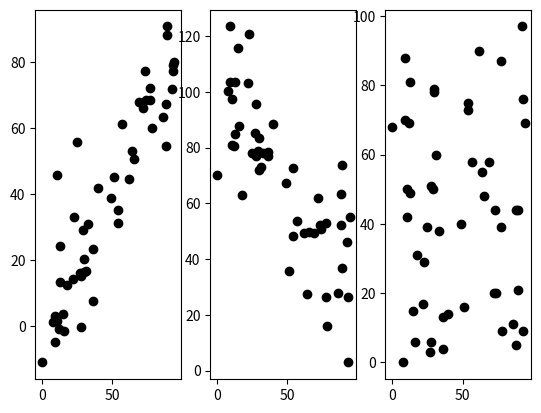

This chart was generated by the following Python code:
# coding: utf-8
import numpy as np
import matplotlib.pyplot as plt
np.random.seed(10)
x = np.random.randint(0, 100, 50)
y1 = 0.8*x + np.random.normal(0, 15, 50)
y2 = 100 - 0.7*x + np.random.normal(0, 15, 50)
y3 = np.random.randint(0, 100, 50)
r1=np.corrcoef(x, y1)
r2=np.corrcoef(x, y2)
r3=np.corrcoef(x, y3)

plt.subplot(131)
plt.scatter(x, y1,color='k')
plt.subplot(132)
plt.scatter(x, y2,color='k')
plt.subplot(133)
plt.scatter(x, y3,color='k')
print (r1[0][1])
print (r2[0][1])
print (r3[0][1])
plt.show()